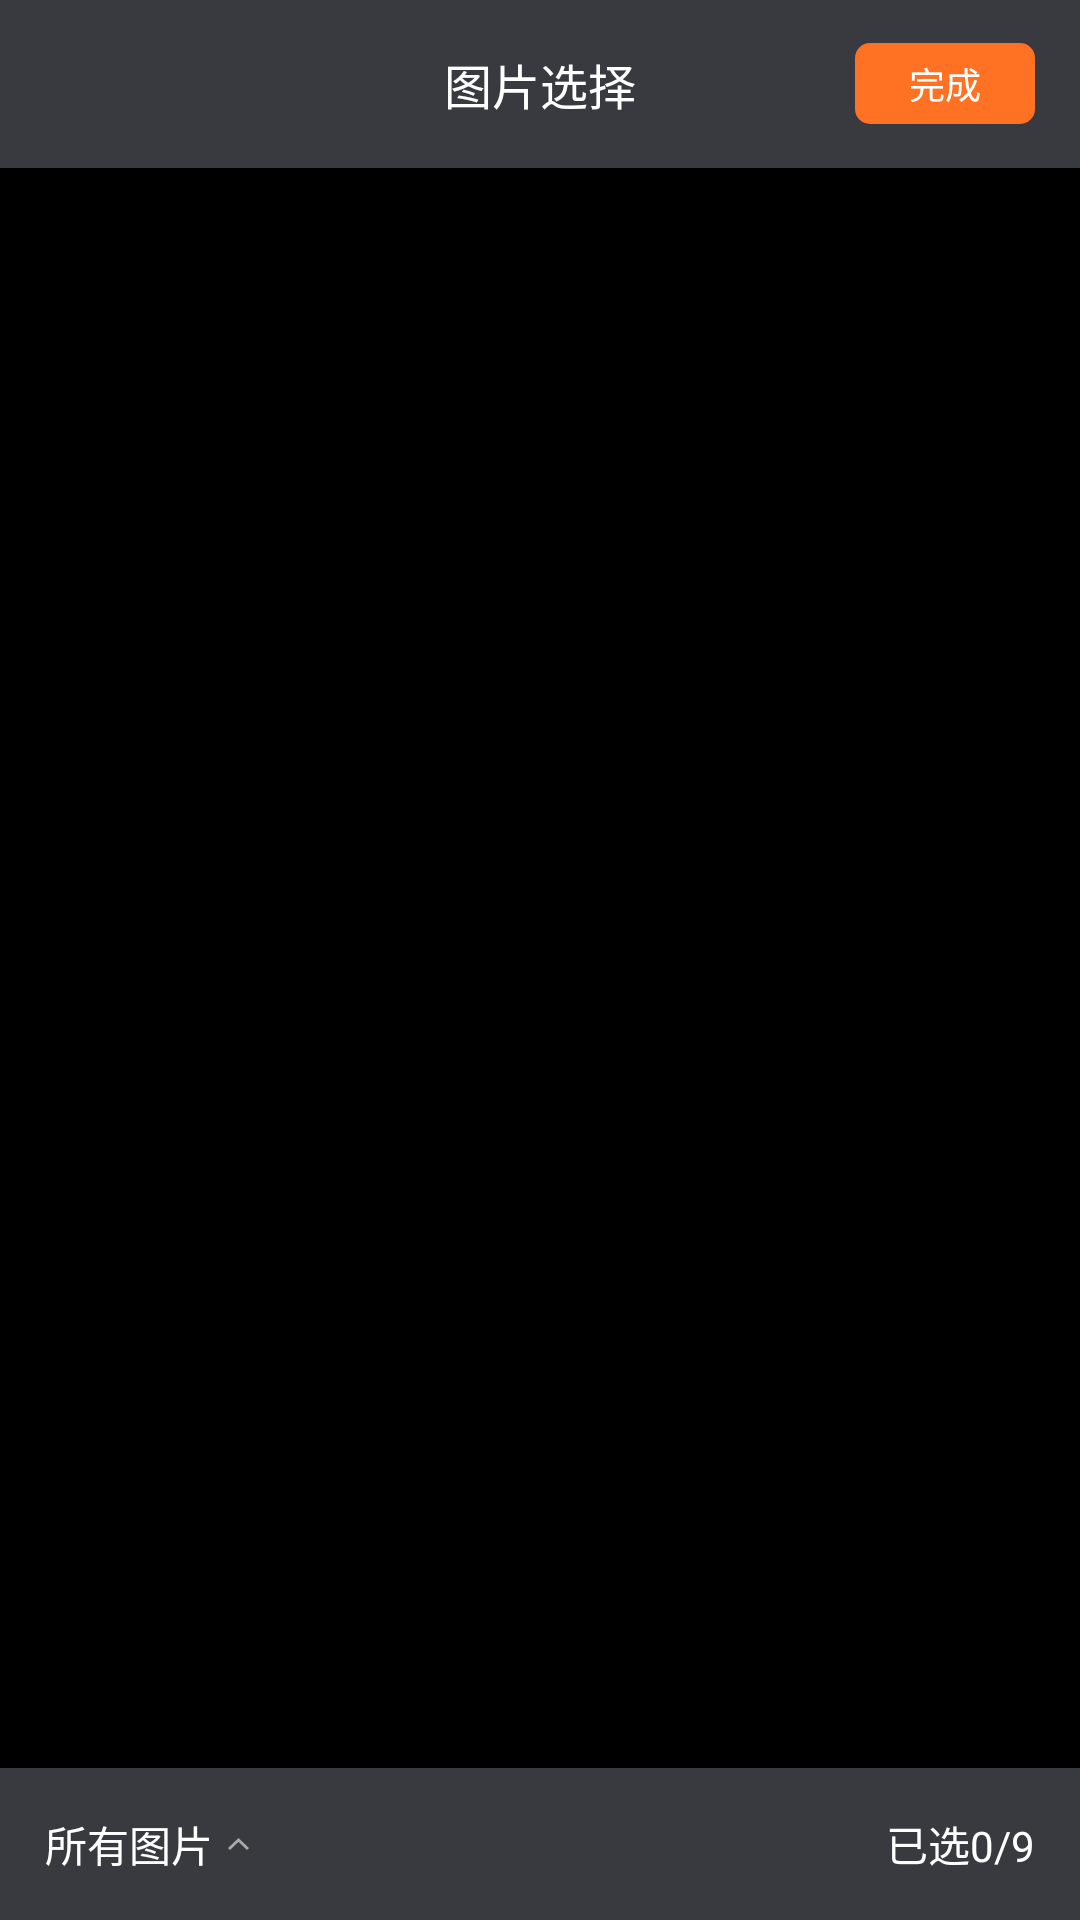

Layout XML and referenced resources for this Android screen:
<!-- AndroidManifest.xml: application theme AppTheme -->
<!-- res/layout/activity_photo_pick.xml -->
<?xml version="1.0" encoding="utf-8"?>
<RelativeLayout xmlns:android="http://schemas.android.com/apk/res/android"
    android:orientation="vertical"
    android:layout_width="match_parent"
    android:layout_height="match_parent">

    <android.support.v7.widget.Toolbar
        android:id="@+id/PhotoPickActivity_Toolbar"
        android:layout_width="match_parent"
        android:layout_height="?attr/actionBarSize"
        android:background="@color/colorPrimary">

        <TextView
            android:layout_width="wrap_content"
            android:layout_height="wrap_content"
            android:layout_gravity="center"
            android:text="图片选择"
            android:textColor="@android:color/white"
            android:textSize="16sp"/>

        <Button
            android:id="@+id/PhotoPick_Confirm_Btn"
            android:layout_width="60dp"
            android:layout_height="27dp"
            android:layout_gravity="right|center_vertical"
            android:background="@drawable/btn_confirm_bg"
            android:text="完成"
            android:textSize="12sp"
            android:layout_marginRight="15dp"
            android:textColor="@android:color/white"
            style="?attr/borderlessButtonStyle"/>

    </android.support.v7.widget.Toolbar>

    <RelativeLayout
        android:id="@+id/PhotoPick_Bottom"
        android:layout_width="match_parent"
        android:layout_height="wrap_content"
        android:background="@color/colorPrimary"
        android:layout_alignParentBottom="true">

        <TextView
            android:id="@+id/PhotoPick_Bottom_ImageFolder"
            android:layout_width="wrap_content"
            android:layout_height="wrap_content"
            android:text="所有图片"
            android:drawableRight="@drawable/photo_pick_bottom_imagefolder_right"
            android:drawablePadding="5dp"
            android:textColor="@color/photo_pick_bottom_imagefolder_text"
            android:padding="15dp"
            />

        <TextView
            android:id="@+id/PhotoPick_Bottom_Count"
            android:layout_width="wrap_content"
            android:layout_height="wrap_content"
            android:textColor="@android:color/white"
            android:text="已选0/9"
            android:padding="15dp"
            android:layout_alignParentRight="true"/>

    </RelativeLayout>

    <FrameLayout
        android:layout_below="@id/PhotoPickActivity_Toolbar"
        android:layout_above="@id/PhotoPick_Bottom"
        android:layout_width="match_parent"
        android:layout_height="match_parent">

        <android.support.v7.widget.RecyclerView
            android:id="@+id/PhotoPick_RecyclerView"
            android:background="@android:color/black"
            android:layout_width="match_parent"
            android:layout_height="match_parent" />

        <View
            android:id="@+id/PhotoPick_Mask"
            android:layout_width="match_parent"
            android:layout_height="match_parent"
            android:visibility="gone"
            android:background="#99000000"/>

    </FrameLayout>


</RelativeLayout>
<!-- resources referenced by this layout -->
<resources>
  <color name="colorPrimary">#393A3F</color>
  <!-- drawable btn_confirm_bg (drawable) -->
  <?xml version="1.0" encoding="utf-8"?>
  <selector xmlns:android="http://schemas.android.com/apk/res/android">
      <item android:state_pressed="true">
          <shape android:shape="rectangle">
              <corners
                  android:radius="5dp"/>
              <solid
                  android:color="@color/orange_drak"/>
          </shape>
      </item>
      <item android:state_pressed="false">
          <shape
              android:shape="rectangle">
              <corners
                  android:radius="5dp"/>
              <solid
                  android:color="@color/orange"/>
          </shape>
      </item>
  
  </selector>
  <!-- drawable photo_pick_bottom_imagefolder_right (drawable) -->
  <?xml version="1.0" encoding="utf-8"?>
  <selector xmlns:android="http://schemas.android.com/apk/res/android">
      <item android:state_selected="true" android:drawable="@drawable/task_publish_select_icon_sef"/>
      <item android:state_selected="false" android:drawable="@drawable/task_publish_select_icon_def"/>
  </selector>
  <style name="AppTheme" parent="Theme.AppCompat.Light.NoActionBar">
          
          <item name="colorPrimary">@color/colorPrimary</item>
          <item name="colorPrimaryDark">@color/colorPrimaryDark</item>
          <item name="colorAccent">@color/colorAccent</item>
          <item name="android:textAllCaps">false</item>
          <item name="android:listDivider">@drawable/sys_list_divider</item>
          <item name="toolbarStyle">@style/MyToolbar</item>
      </style>
  <color name="orange_drak">#ce5500</color>
  <color name="orange">#FF7223</color>
  <!-- drawable task_publish_select_icon_sef: png bitmap (drawable-xxhdpi, 14909 bytes) -->
  <!-- drawable task_publish_select_icon_def: png bitmap (drawable-xxhdpi, 14868 bytes) -->
  <color name="colorPrimaryDark">#393A3F</color>
  <color name="colorAccent">#FF4081</color>
  <!-- drawable sys_list_divider (drawable) -->
  <?xml version="1.0" encoding="utf-8"?>
  <shape xmlns:android="http://schemas.android.com/apk/res/android"
      android:shape="rectangle">
  
      <size
          android:width="2dp"
          android:height="2dp" />
  
      <solid
          android:color="@android:color/black"/>
  
  </shape>
  <style name="MyToolbar" parent="Widget.AppCompat.Toolbar">
          <item name="contentInsetStart">0dp</item>
          <item name="contentInsetStartWithNavigation">0dp</item>
      </style>
</resources>
